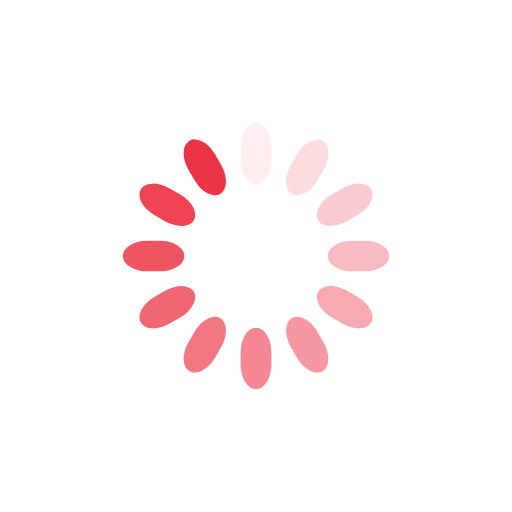
t = 0.00 s
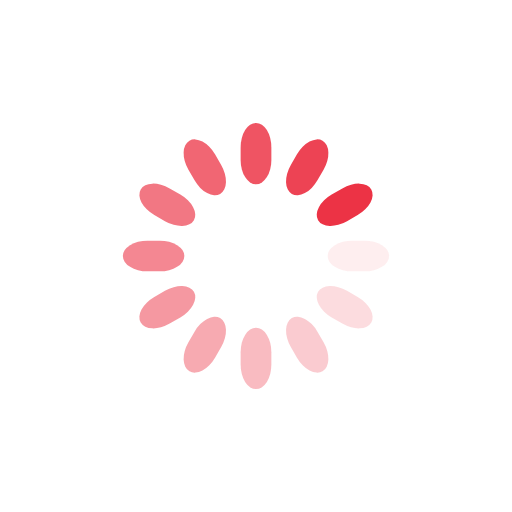
t = 0.25 s
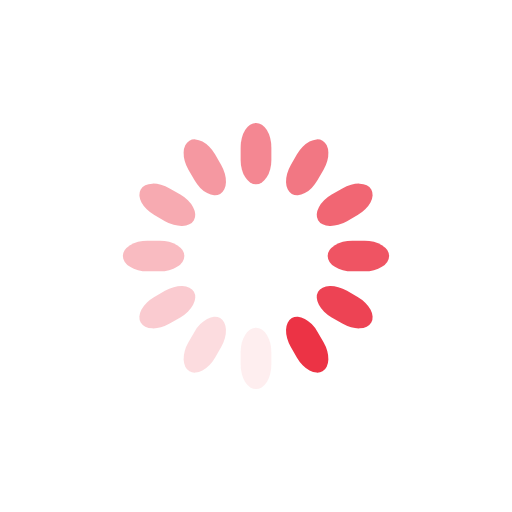
t = 0.50 s
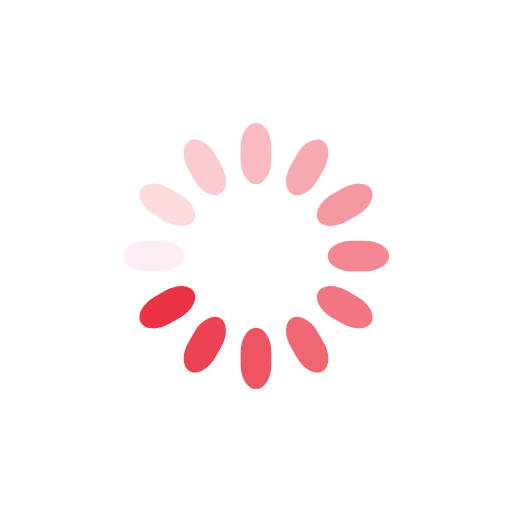
t = 0.75 s

The animated SVG that drew these frames (rendered in a browser with its animation timeline set to each time). Animation: 12 SMIL elements (animate=12); one cycle of 1.00 s, repeats indefinitely.

<svg class="lds-spinner" width="200px"  height="200px"  xmlns="http://www.w3.org/2000/svg" xmlns:xlink="http://www.w3.org/1999/xlink" viewBox="0 0 100 100" preserveAspectRatio="xMidYMid" style="background: none;"><g transform="rotate(0 50 50)">
  <rect x="47" y="24" rx="9.4" ry="4.8" width="6" height="12" fill="#ec3345">
    <animate attributeName="opacity" values="1;0" times="0;1" dur="1s" begin="-0.9166666666666666s" repeatCount="indefinite"></animate>
  </rect>
</g><g transform="rotate(30 50 50)">
  <rect x="47" y="24" rx="9.4" ry="4.8" width="6" height="12" fill="#ec3345">
    <animate attributeName="opacity" values="1;0" times="0;1" dur="1s" begin="-0.8333333333333334s" repeatCount="indefinite"></animate>
  </rect>
</g><g transform="rotate(60 50 50)">
  <rect x="47" y="24" rx="9.4" ry="4.8" width="6" height="12" fill="#ec3345">
    <animate attributeName="opacity" values="1;0" times="0;1" dur="1s" begin="-0.75s" repeatCount="indefinite"></animate>
  </rect>
</g><g transform="rotate(90 50 50)">
  <rect x="47" y="24" rx="9.4" ry="4.8" width="6" height="12" fill="#ec3345">
    <animate attributeName="opacity" values="1;0" times="0;1" dur="1s" begin="-0.6666666666666666s" repeatCount="indefinite"></animate>
  </rect>
</g><g transform="rotate(120 50 50)">
  <rect x="47" y="24" rx="9.4" ry="4.8" width="6" height="12" fill="#ec3345">
    <animate attributeName="opacity" values="1;0" times="0;1" dur="1s" begin="-0.5833333333333334s" repeatCount="indefinite"></animate>
  </rect>
</g><g transform="rotate(150 50 50)">
  <rect x="47" y="24" rx="9.4" ry="4.8" width="6" height="12" fill="#ec3345">
    <animate attributeName="opacity" values="1;0" times="0;1" dur="1s" begin="-0.5s" repeatCount="indefinite"></animate>
  </rect>
</g><g transform="rotate(180 50 50)">
  <rect x="47" y="24" rx="9.4" ry="4.8" width="6" height="12" fill="#ec3345">
    <animate attributeName="opacity" values="1;0" times="0;1" dur="1s" begin="-0.4166666666666667s" repeatCount="indefinite"></animate>
  </rect>
</g><g transform="rotate(210 50 50)">
  <rect x="47" y="24" rx="9.4" ry="4.8" width="6" height="12" fill="#ec3345">
    <animate attributeName="opacity" values="1;0" times="0;1" dur="1s" begin="-0.3333333333333333s" repeatCount="indefinite"></animate>
  </rect>
</g><g transform="rotate(240 50 50)">
  <rect x="47" y="24" rx="9.4" ry="4.8" width="6" height="12" fill="#ec3345">
    <animate attributeName="opacity" values="1;0" times="0;1" dur="1s" begin="-0.25s" repeatCount="indefinite"></animate>
  </rect>
</g><g transform="rotate(270 50 50)">
  <rect x="47" y="24" rx="9.4" ry="4.8" width="6" height="12" fill="#ec3345">
    <animate attributeName="opacity" values="1;0" times="0;1" dur="1s" begin="-0.16666666666666666s" repeatCount="indefinite"></animate>
  </rect>
</g><g transform="rotate(300 50 50)">
  <rect x="47" y="24" rx="9.4" ry="4.8" width="6" height="12" fill="#ec3345">
    <animate attributeName="opacity" values="1;0" times="0;1" dur="1s" begin="-0.08333333333333333s" repeatCount="indefinite"></animate>
  </rect>
</g><g transform="rotate(330 50 50)">
  <rect x="47" y="24" rx="9.4" ry="4.8" width="6" height="12" fill="#ec3345">
    <animate attributeName="opacity" values="1;0" times="0;1" dur="1s" begin="0s" repeatCount="indefinite"></animate>
  </rect>
</g></svg>
